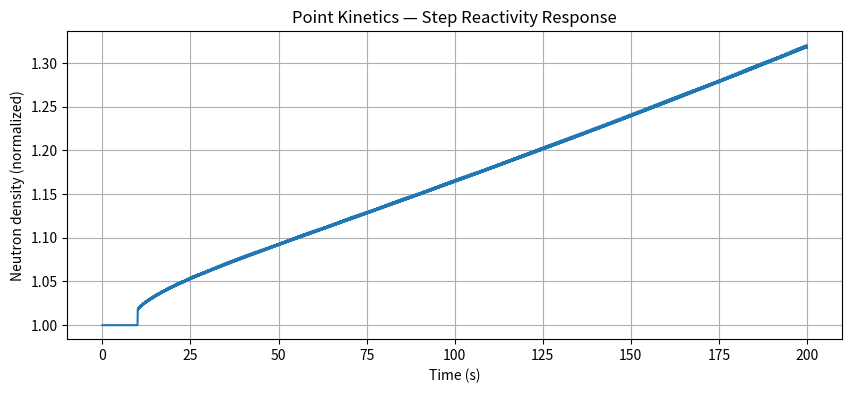

Recreate this plot in Python.
import numpy as np
from scipy.integrate import solve_ivp
import matplotlib.pyplot as plt


class ReactorModel:
    # Fraction of neutrons that are delayed
    BETA_I = np.array([0.000215, 0.001424,
                       0.001274, 0.002568,
                       0.000748, 0.000273])

    # Precursor decay constants, units 1/s
    LAMBDA_I = np.array([0.0124, 0.0305, 0.111,
                         0.301, 1.14, 3.01])

    # Total delayed neutron fraction
    BETA = BETA_I.sum()

    # Prompt neutron generation time, seconds
    LAMBDA = 5e-5

    def __init__(self):
        # Initial steady state values
        self.n0 = 1.0

        self.C0 = (self.BETA_I / (self.LAMBDA * self.LAMBDA_I)) * self.n0

        # x = [n, C1, C2, C3, C4, C5, C6]
        self.x0 = np.concatenate(([self.n0], self.C0))

    def rho_func(self, t):
        return 0.0001 if t >= 10 else 0.0

    def point_kinetics(self, t, x):
        # Neutron population, corresponds to reactor power
        n = x[0]

        # Precursor concentrations
        C = x[1:]

        rho = self.rho_func(t)

        dndt = ((rho - self.BETA) / self.LAMBDA) * n + np.dot(self.LAMBDA_I, C)

        dCdt = (self.BETA_I / self.LAMBDA) * n - self.LAMBDA_I * C

        return np.concatenate(([dndt], dCdt))

    def solve(self):
        sol = solve_ivp(
            fun=self.point_kinetics,
            t_span=(0, 200),
            y0=self.x0,
            method="RK45",
            max_step=0.1,
            dense_output=True
        )

        return sol
    
model=ReactorModel()
sol = model.solve()

t = sol.t        # time values from solve_ivp
n = sol.y[0]     # neutron population over time

plt.figure(figsize=(10, 4))
plt.plot(t, n)
plt.xlabel('Time (s)')
plt.ylabel('Neutron density (normalized)')
plt.title('Point Kinetics — Step Reactivity Response')
plt.grid(True)
plt.show()
